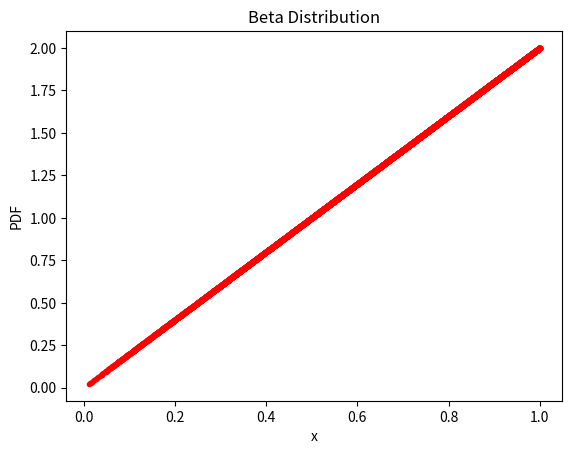

Recreate this plot in Python.
import numpy as np
import matplotlib.pyplot as plt

#let X be the random variable following Beta(a,b)
#We have to find P(X<0.5)
num_samples= 10000
counter=0
a=2
b=1
x_arr = np.random.beta(a,b, num_samples)  #generating random samples from Beta(2,1)
pdf_arr = 2*x_arr                         #finding the pdf of each sample  

for i in range(0, num_samples):
   
    if x_arr[i]<0.5:              #checking whether each sample is less than 0.5 or not
        counter += 1              #adding counter by 1 if the sample is found less than 0.5
        
p= counter/num_samples            #finding the probability
print("P(X<0.5) = ", p)           #printing the probability value of P(X<0.5)
print("Simulation matches Theoritical result")

#plotting the pdf of the samples
plt.scatter(x_arr, pdf_arr, marker= '.', color ='r')
plt.title("Beta Distribution")
plt.xlabel("x")
plt.ylabel("PDF")
plt.show()
